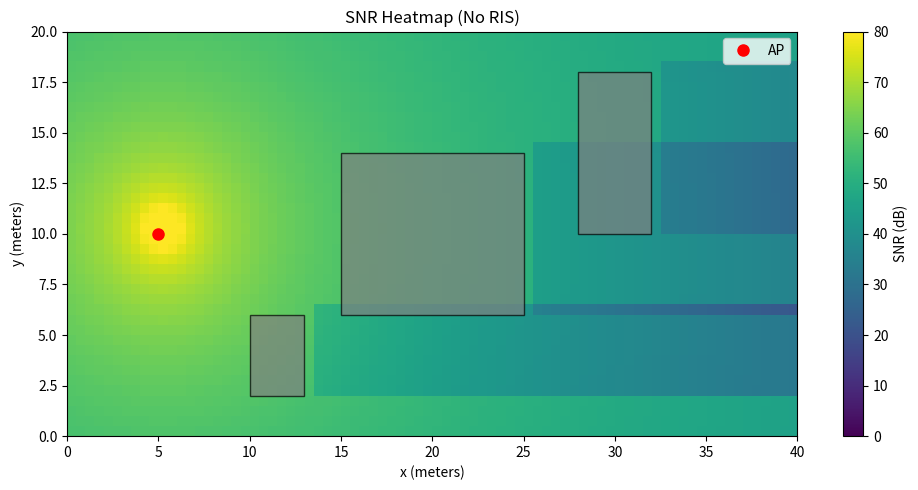
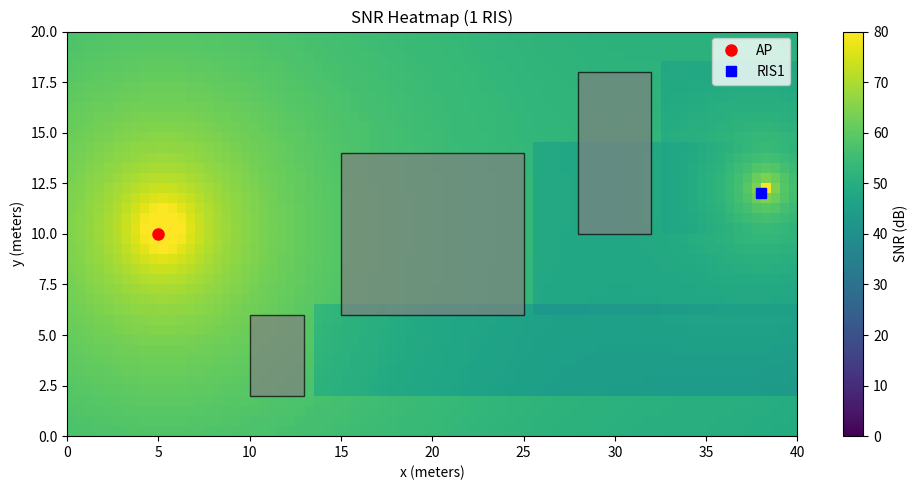
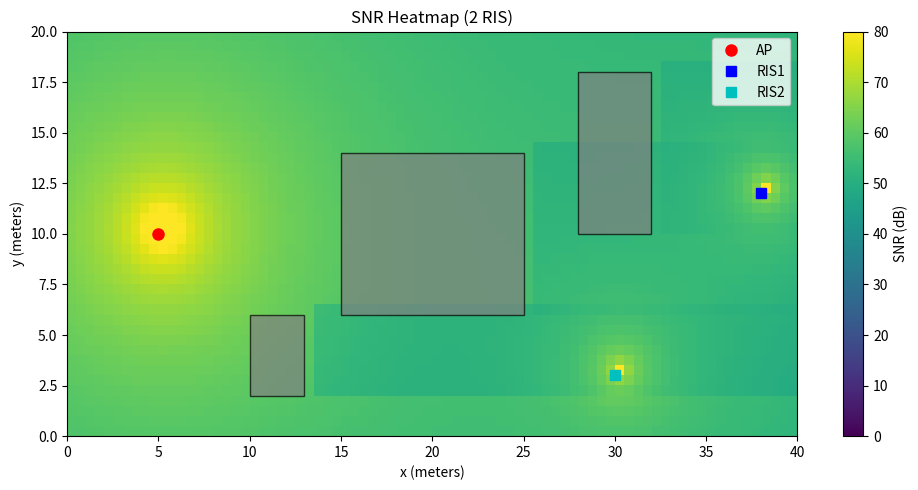
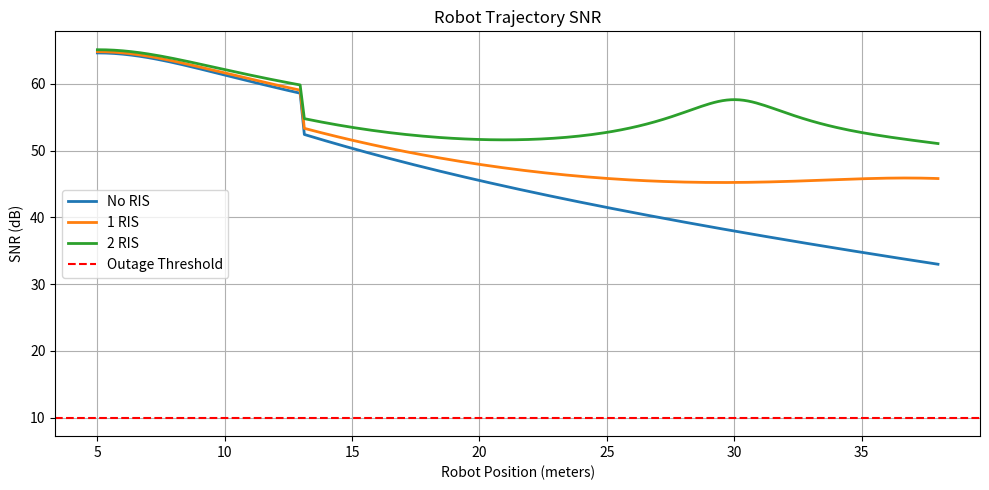
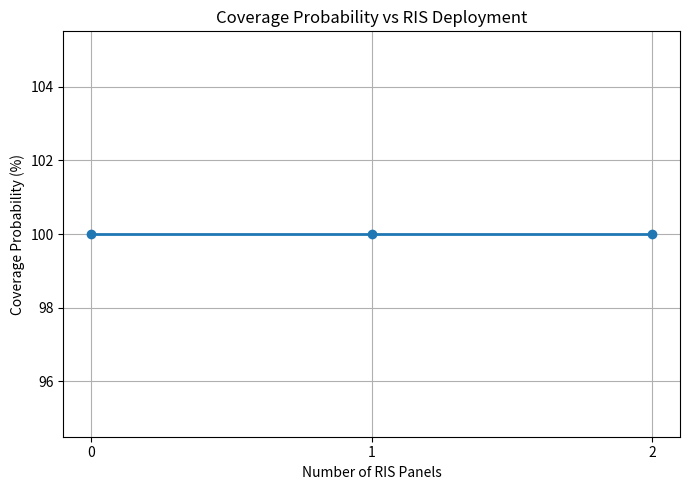

The script that saved these images, in order:
import numpy as np
import matplotlib.pyplot as plt

# ============================================================
# FACTORY PARAMETERS
# ============================================================

factory_length = 40
factory_width = 20
grid_resolution = 0.5

x = np.arange(0, factory_length, grid_resolution)
y = np.arange(0, factory_width, grid_resolution)

X, Y = np.meshgrid(x, y)

# ============================================================
# ACCESS POINT PARAMETERS
# ============================================================

ap_x = 5
ap_y = 10

Pt_dBm = 20
noise_dBm = -90

# Convert dBm to Watts

Pt = 10 ** ((Pt_dBm - 30) / 10)
noise = 10 ** ((noise_dBm - 30) / 10)

# ============================================================
# RIS PARAMETERS
# ============================================================

N = 64

# RIS 1 Position

ris1_x = 38
ris1_y = 12

# RIS 2 Position

ris2_x = 30
ris2_y = 3

# ============================================================
# CHANNEL PARAMETERS
# ============================================================

C0 = 1e-3

# Different path loss exponents

alpha_direct = 2.2
alpha_ris = 1.8

# ============================================================
# FACTORY MACHINES / BLOCKAGES
# ============================================================

machines = [
    (15, 25, 6, 14),
    (10, 13, 2, 6),
    (28, 32, 10, 18)
]

# ============================================================
# SHADOWING MODEL
# ============================================================

def shadow_loss(xu, yu):

    loss_dB = 0

    for (xmin, xmax, ymin, ymax) in machines:

        # user behind obstacle

        if xu > xmax and ymin <= yu <= ymax:

            depth = xu - xmax

            # gradual attenuation

            loss_dB += 6 + 0.3 * depth

    return loss_dB

# ============================================================
# DIRECT CHANNEL GAIN
# ============================================================

def compute_direct_gain(xu, yu):

    d = np.sqrt(
        (xu - ap_x)**2 +
        (yu - ap_y)**2
    ) + 1e-3

    path_loss = C0 * (d ** -alpha_direct)

    shadow_dB = shadow_loss(xu, yu)

    shadow_linear = 10 ** (-shadow_dB / 10)

    return path_loss * shadow_linear

# ============================================================
# RIS CHANNEL GAIN
# ============================================================

def compute_ris_gain(xu, yu, ris_x, ris_y):

    # AP -> RIS

    d_AR = np.sqrt(
        (ap_x - ris_x)**2 +
        (ap_y - ris_y)**2
    ) + 1e-3

    G = C0 * (d_AR ** -alpha_ris)

    # RIS -> USER

    d_RU = np.sqrt(
        (xu - ris_x)**2 +
        (yu - ris_y)**2
    ) + 1e-3

    h_r = C0 * (d_RU ** -alpha_ris)

    # RIS coherent gain

    return (N ** 2) * G * h_r

# ============================================================
# SNR ARRAYS
# ============================================================

SNR_noRIS = np.zeros_like(X)
SNR_1RIS = np.zeros_like(X)
SNR_2RIS = np.zeros_like(X)

# ============================================================
# COMPUTE SNR MAPS
# ============================================================

for i in range(X.shape[0]):

    for j in range(X.shape[1]):

        xu = X[i, j]
        yu = Y[i, j]

        # ----------------------------------------------------
        # Channel gains
        # ----------------------------------------------------

        h_d = compute_direct_gain(xu, yu)

        h_ris1 = compute_ris_gain(
            xu, yu,
            ris1_x, ris1_y
        )

        h_ris2 = compute_ris_gain(
            xu, yu,
            ris2_x, ris2_y
        )

        # ----------------------------------------------------
        # NO RIS
        # ----------------------------------------------------

        Pr_noRIS = Pt * h_d

        # ----------------------------------------------------
        # 1 RIS
        # coherent combining
        # ----------------------------------------------------

        H_1RIS = (
            np.sqrt(h_d) +
            np.sqrt(h_ris1)
        )

        Pr_1RIS = Pt * (H_1RIS ** 2)

        # ----------------------------------------------------
        # 2 RIS
        # ----------------------------------------------------

        H_2RIS = (
            np.sqrt(h_d) +
            np.sqrt(h_ris1) +
            np.sqrt(h_ris2)
        )

        Pr_2RIS = Pt * (H_2RIS ** 2)

        # ----------------------------------------------------
        # SNR
        # ----------------------------------------------------

        SNR_noRIS[i, j] = 10 * np.log10(
            Pr_noRIS / noise
        )

        SNR_1RIS[i, j] = 10 * np.log10(
            Pr_1RIS / noise
        )

        SNR_2RIS[i, j] = 10 * np.log10(
            Pr_2RIS / noise
        )

# ============================================================
# LIMIT VISUALIZATION RANGE
# ============================================================

SNR_noRIS = np.clip(SNR_noRIS, 0, 80)
SNR_1RIS = np.clip(SNR_1RIS, 0, 80)
SNR_2RIS = np.clip(SNR_2RIS, 0, 80)

# ============================================================
# PLOT FUNCTION
# ============================================================

def plot_map(SNR, title, ris_count):

    plt.figure(figsize=(10, 5))

    plt.imshow(
        SNR,
        extent=[0, factory_length, 0, factory_width],
        origin='lower',
        aspect='auto',
        cmap='viridis',
        vmin=0,
        vmax=80
    )

    plt.colorbar(label="SNR (dB)")

    # --------------------------------------------------------
    # AP
    # --------------------------------------------------------

    plt.plot(
        ap_x,
        ap_y,
        'ro',
        markersize=8,
        label='AP'
    )

    # --------------------------------------------------------
    # RIS
    # --------------------------------------------------------

    if ris_count >= 1:

        plt.plot(
            ris1_x,
            ris1_y,
            'bs',
            markersize=7,
            label='RIS1'
        )

    if ris_count >= 2:

        plt.plot(
            ris2_x,
            ris2_y,
            'cs',
            markersize=7,
            label='RIS2'
        )

    # --------------------------------------------------------
    # MACHINES
    # --------------------------------------------------------

    for (xmin, xmax, ymin, ymax) in machines:

        plt.gca().add_patch(

            plt.Rectangle(
                (xmin, ymin),
                xmax - xmin,
                ymax - ymin,
                facecolor='gray',
                edgecolor='black',
                alpha=0.7
            )
        )

    # --------------------------------------------------------
    # OUTAGE CONTOUR
    # --------------------------------------------------------

    plt.contour(
        X,
        Y,
        SNR,
        levels=[10],
        colors='red',
        linestyles='dashed'
    )

    plt.xlabel("x (meters)")
    plt.ylabel("y (meters)")

    plt.title(title)

    plt.legend()

    plt.tight_layout()

    plt.show()

# ============================================================
# HEATMAPS
# ============================================================

plot_map(
    SNR_noRIS,
    "SNR Heatmap (No RIS)",
    ris_count=0
)

plot_map(
    SNR_1RIS,
    "SNR Heatmap (1 RIS)",
    ris_count=1
)

plot_map(
    SNR_2RIS,
    "SNR Heatmap (2 RIS)",
    ris_count=2
)

# ============================================================
# ROBOT TRAJECTORY
# ============================================================

path_x = np.linspace(5, 38, 200)
path_y = np.ones_like(path_x) * 5

snr_noRIS = []
snr_1RIS = []
snr_2RIS = []

# ============================================================
# COMPUTE TRAJECTORY SNR
# ============================================================

for xu, yu in zip(path_x, path_y):

    h_d = compute_direct_gain(xu, yu)

    h_ris1 = compute_ris_gain(
        xu, yu,
        ris1_x, ris1_y
    )

    h_ris2 = compute_ris_gain(
        xu, yu,
        ris2_x, ris2_y
    )

    # --------------------------------------------------------
    # NO RIS
    # --------------------------------------------------------

    Pr_noRIS = Pt * h_d

    # --------------------------------------------------------
    # 1 RIS
    # --------------------------------------------------------

    H_1RIS = (
        np.sqrt(h_d) +
        np.sqrt(h_ris1)
    )

    Pr_1RIS = Pt * (H_1RIS ** 2)

    # --------------------------------------------------------
    # 2 RIS
    # --------------------------------------------------------

    H_2RIS = (
        np.sqrt(h_d) +
        np.sqrt(h_ris1) +
        np.sqrt(h_ris2)
    )

    Pr_2RIS = Pt * (H_2RIS ** 2)

    # --------------------------------------------------------
    # SNR
    # --------------------------------------------------------

    snr_noRIS.append(
        10 * np.log10(Pr_noRIS / noise)
    )

    snr_1RIS.append(
        10 * np.log10(Pr_1RIS / noise)
    )

    snr_2RIS.append(
        10 * np.log10(Pr_2RIS / noise)
    )

# ============================================================
# PLOT ROBOT TRAJECTORY SNR
# ============================================================

plt.figure(figsize=(10, 5))

plt.plot(
    path_x,
    snr_noRIS,
    linewidth=2,
    label='No RIS'
)

plt.plot(
    path_x,
    snr_1RIS,
    linewidth=2,
    label='1 RIS'
)

plt.plot(
    path_x,
    snr_2RIS,
    linewidth=2,
    label='2 RIS'
)

# outage threshold

plt.axhline(
    10,
    color='red',
    linestyle='--',
    label='Outage Threshold'
)

plt.xlabel("Robot Position (meters)")
plt.ylabel("SNR (dB)")

plt.title("Robot Trajectory SNR")

plt.grid(True)

plt.legend()

plt.tight_layout()

plt.show()

# ============================================================
# COVERAGE PROBABILITY
# ============================================================

SNR_threshold = 10

coverage_noRIS = np.mean(
    SNR_noRIS > SNR_threshold
)

coverage_1RIS = np.mean(
    SNR_1RIS > SNR_threshold
)

coverage_2RIS = np.mean(
    SNR_2RIS > SNR_threshold
)

coverage_values = [
    coverage_noRIS * 100,
    coverage_1RIS * 100,
    coverage_2RIS * 100
]

ris_counts = [0, 1, 2]

print("\nCoverage Results")
print("----------------------------")

print(f"No RIS : {coverage_values[0]:.2f}%")
print(f"1 RIS  : {coverage_values[1]:.2f}%")
print(f"2 RIS  : {coverage_values[2]:.2f}%")

# ============================================================
# PLOT COVERAGE PROBABILITY
# ============================================================

plt.figure(figsize=(7, 5))

plt.plot(
    ris_counts,
    coverage_values,
    marker='o',
    linewidth=2
)

plt.xlabel("Number of RIS Panels")
plt.ylabel("Coverage Probability (%)")

plt.title("Coverage Probability vs RIS Deployment")

plt.xticks([0, 1, 2])

plt.grid(True)

plt.tight_layout()

plt.show()
